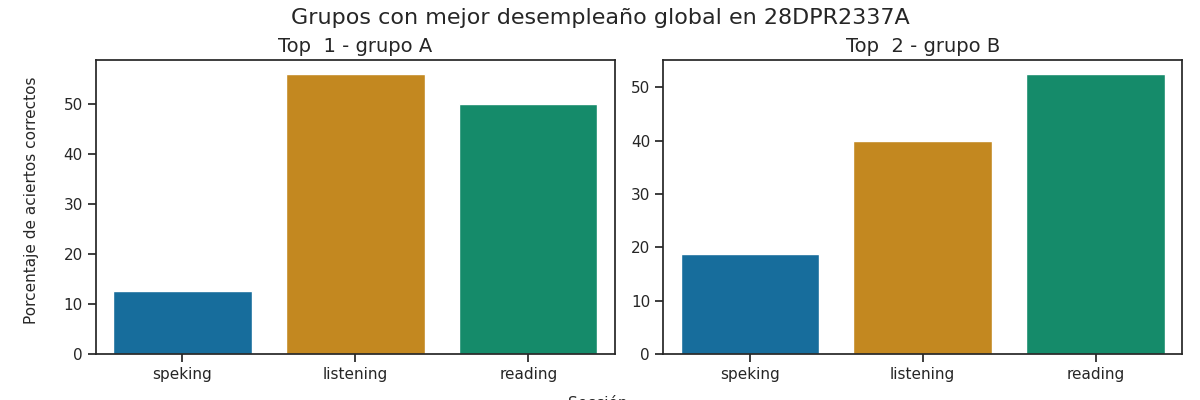

Source data for this figure (header and first rows):
Top, Grupo, Porcentaje de aciertos correctos, Porcentaje de aciertos correctos para la…, Porcentaje de aciertos correctos para la…, Porcentaje de aciertos correctos para la…, Porcentaje de aciertos correctos para la…, Porcentaje de aciertos correctos para la…, Calificación promedio en los exámenes pa…, Calificación promedio en los exámenes pa…, Calificación promedio en los exámenes pa…, Calificación promedio en los exámenes pa…, Calificación promedio en los exámenes pa…, Promedio de aciertos en los exámenes par…, Promedio de aciertos en los exámenes par…, Promedio de aciertos en los exámenes par…, Promedio de aciertos en los exámenes par…, Promedio de aciertos en los exámenes par…, Promedio de aciertos en la sección Liste…, Promedio de aciertos en la sección Readi…, Promedio de aciertos en la sección de Sp…, Promedio de aciertos en la sección de Sp…
1, A, 39.5, 56, 50.0, 12.5, 12.5, 12.5, A1 +, A1, A1, A1, A1, 14, 20, 1, 1, 1, 20, 24, 1, 1
2, B, 37.08, 40.0, 52.5, 12.5, 25.0, 18.75, A1, A1, A1, A1, A1, 10, 21, 1, 2, 2, 20, 24, 1, 2
